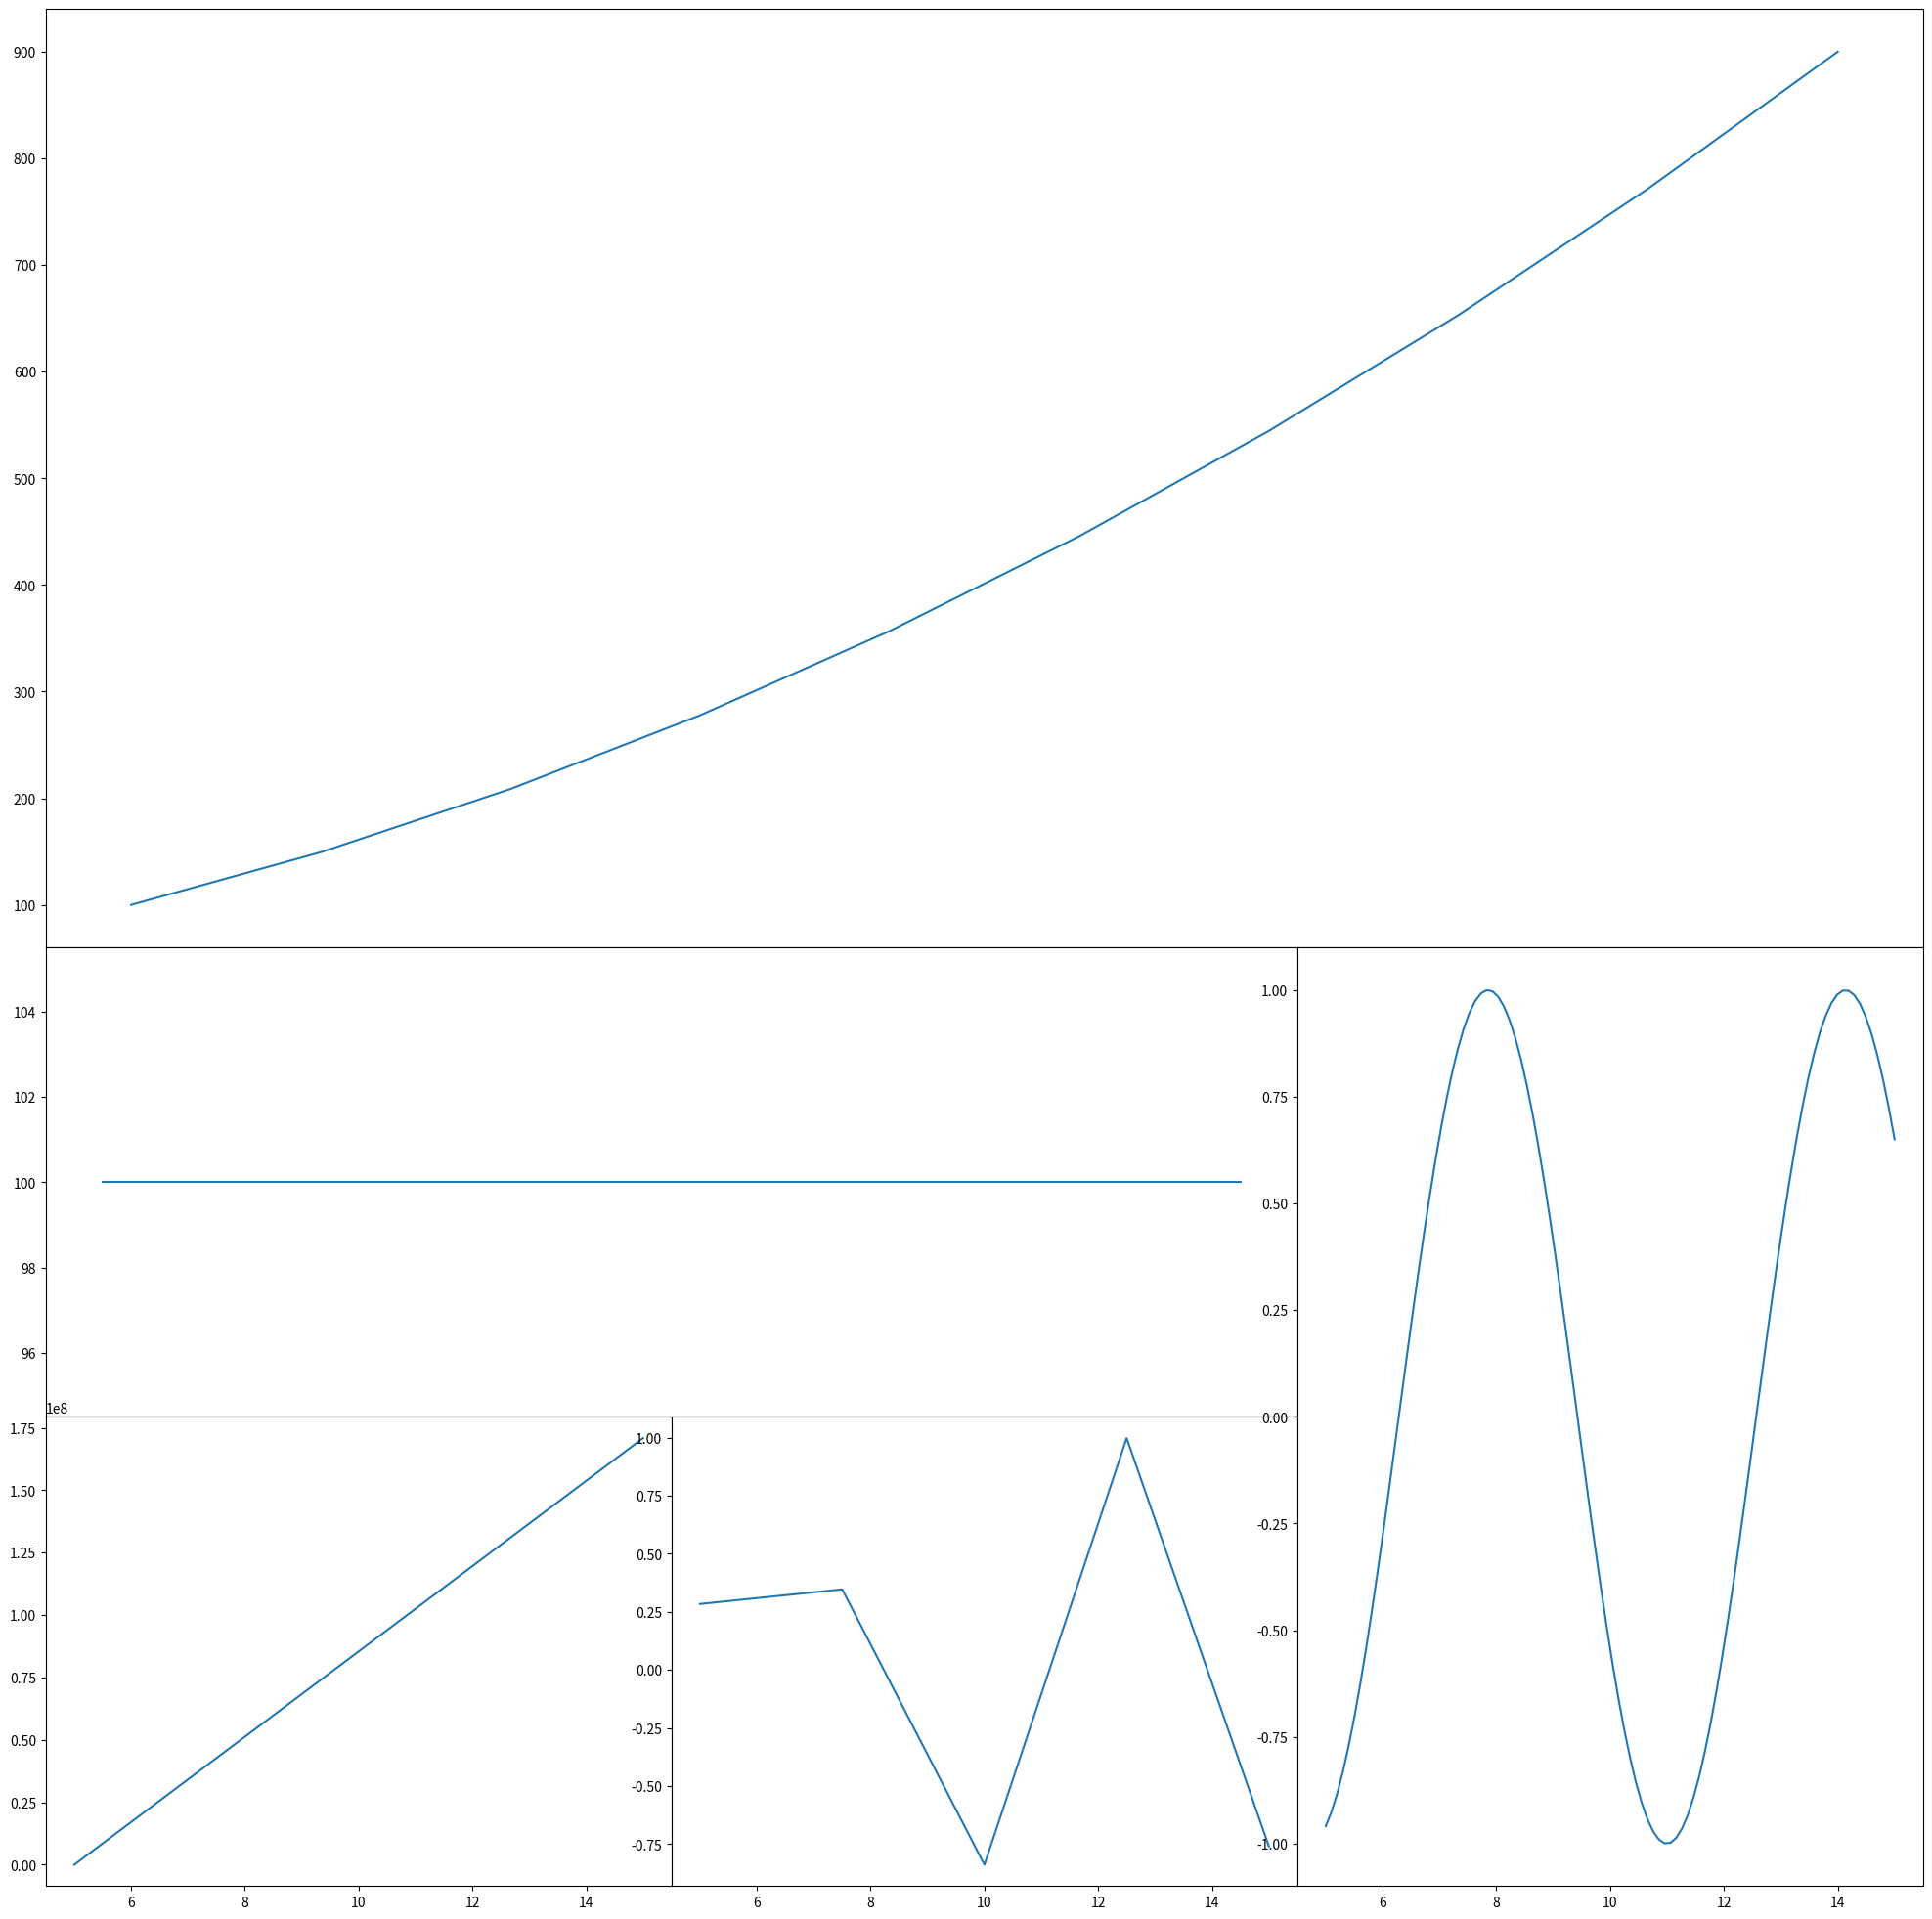

Reproduce this figure in Python.
# -*- coding: utf-8 -*-
"""
Created on Mon Feb 20 14:19:01 2023

@author: Jonathan Francisco Rojas Martinez
"""
import numpy as np
import matplotlib.pyplot as plt


x_1 = np.linspace(5, 15, 10)
x_2 = np.linspace(0, 21, 2)
x_3 = np.linspace(5, 15, 2)
x_4 = np.linspace(5, 15, 5)
x_5 = np.linspace(5, 15, 100)

y_1 = 4 * x_1**2
y_2 = x_2 * (np.random.randint(0,10,len(x_2))) + 100
y_3 = x_3**(np.random.randint(0, 10, len(x_3)))
y_4 = np.cos(x_4)
y_5 = np.sin(x_5)




fig = plt.figure()


axes1 = fig.add_axes([0, 2, 3, 2])
axes1.plot(x_1, y_1)
axes2 = fig.add_axes([0, 1, 2, 1])
axes2.plot(x_2, y_2)
axes3 = fig.add_axes([0, 0, 1, 1])
axes3.plot(x_3, y_3)
axes4 = fig.add_axes([1, 0, 1, 1])
axes4.plot(x_4, y_4)
axes5 = fig.add_axes([2, 0, 1, 2])
axes5.plot(x_5, y_5)

# Show plot
plt.show()


"""
plt.plot(x_1, y_1)
plt.plot(x_2, y_2)
plt.plot(x_3, y_3)
plt.plot(x_4, y_4)
plt.plot(x_5, y_5)
plt.grid()
plt.show()
"""
""" -------------------------------------------
UN BIN ES EL NUMERO DE CLASES PARA UNA GRÁFICA 
------------------------------------------- """ 





